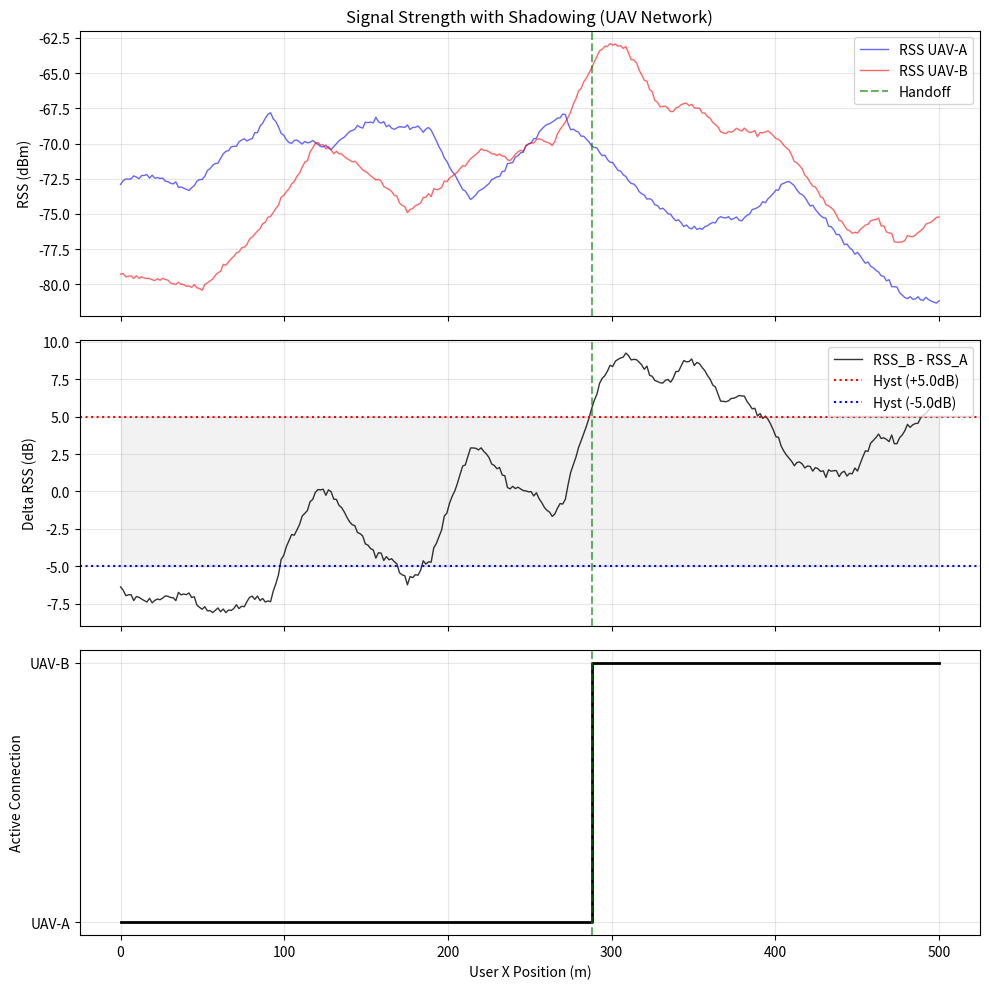
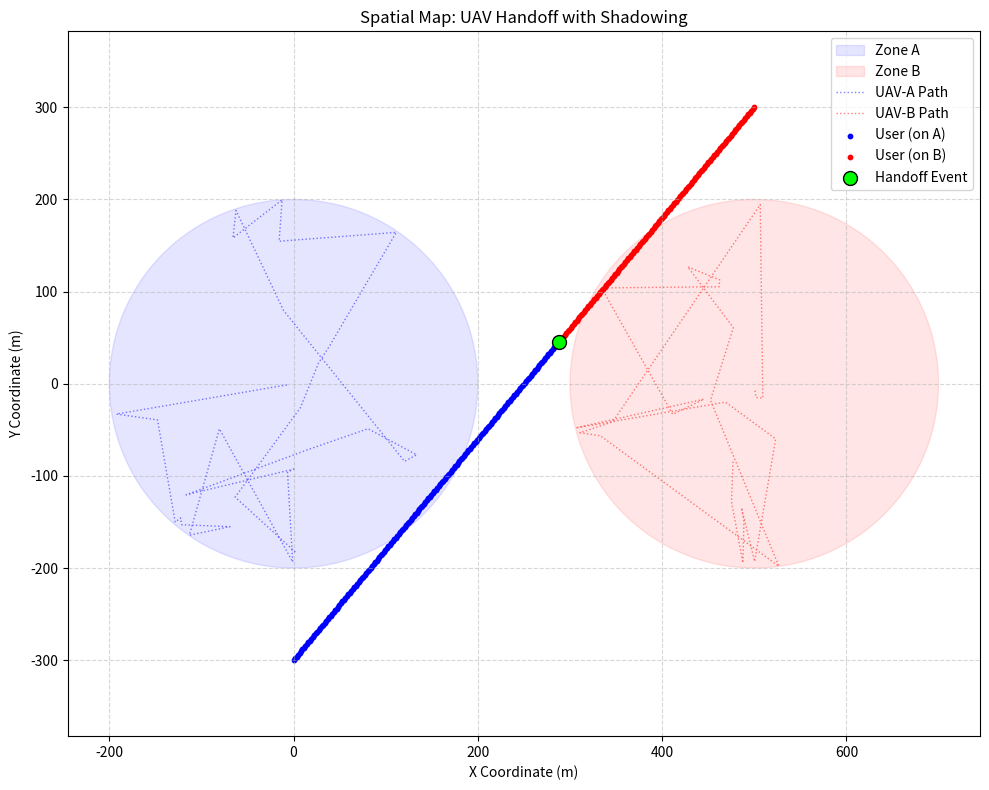

Recreate these plots in Python, in order.
import numpy as np
import matplotlib.pyplot as plt
from matplotlib.patches import Circle

# Part 1

CONFIG = {
    # UAV-A (Base Station A)
    'uav_a': {
        'anchor': np.array([0, 0]),
        'radius': 200,      
        'altitude': 120,    
        'speed': 15         
    },
    
    # UAV-B (Base Station B)
    'uav_b': {
        'anchor': np.array([500, 0]),
        'radius': 200,      
        'altitude': 120,    
        'speed': 15         
    },

    # User Mobility
    'user': {
        'start': np.array([0, -300, 0]),
        'end':   np.array([500, 300, 0]),
        'velocity': 5       
    },

    # Radio & Handoff Parameters
    'radio': {
        'tx_power': 30,         
        'path_loss_n': 2.5,     
        'hysteresis': 5.0,      
        'ref_distance': 1.0,    
        'frequency_hz': 2.4e9,  
        'shadowing_std_db': 0.1 
    },

    # Simulation Settings
    'time_step': 0.5        
}


# Part 2

def get_rss(pos1, pos2, tx_power, n, d0, frequency, shadow_std):
  
    dist = np.linalg.norm(pos1 - pos2)
    dist = max(dist, d0) # Avoid log(0)

    # 1. Calculate Wavelength (lambda = c / f)
    c = 3e8 
    wavelength = c / frequency

    # 2. Calculate Reference Path Loss (PL_ref) at d0
    # Formula: 20 * log10(4 * pi * d0 / lambda)
    pl_ref = 20 * np.log10((4 * np.pi * d0) / wavelength)

    # 3. Calculate Distance Component
    # Formula: 10 * n * log10(d / d0)
    dist_loss = 10 * n * np.log10(dist / d0)

    # 4. Calculate Shadowing Component
    # Formula: SF * epsilon (random normal distribution)
    shadowing = np.random.normal(0, shadow_std)

    # Total Path Loss
    path_loss = pl_ref + dist_loss + shadowing
    
    return tx_power - path_loss

def random_direction():

    theta = np.random.uniform(0, 2 * np.pi)
    return np.array([np.cos(theta), np.sin(theta), 0])

def update_uav_position(pos, direction, anchor, radius, speed, dt):
    
    next_pos = pos + direction * speed * dt
    
    # Check 2D distance from anchor (ignore altitude for boundary check)
    dist_from_anchor = np.linalg.norm(next_pos[:2] - anchor)
    
    if dist_from_anchor > radius:
        # Hit boundary: Stay put this step, pick new random direction inwards
        to_center = anchor - pos[:2]
        to_center = to_center / np.linalg.norm(to_center) # Normalize
        
        # Mix vector towards center + random noise for realism
        new_dir_2d = to_center + np.random.uniform(-0.5, 0.5, 2)
        new_dir_2d = new_dir_2d / np.linalg.norm(new_dir_2d)
        
        return pos, np.array([new_dir_2d[0], new_dir_2d[1], 0])
    
    if np.random.rand() < 0.05:
        return next_pos, random_direction()
        
    return next_pos, direction

# Part 3


def run_simulation(cfg):
    # Setup User Path
    u_start, u_end = cfg['user']['start'], cfg['user']['end']
    u_vel = cfg['user']['velocity']
    dt = cfg['time_step']
    
    path_vec = u_end - u_start
    total_dist = np.linalg.norm(path_vec)
    total_time = total_dist / u_vel
    steps = int(total_time / dt)
    
    # Generate all user positions at once (Vectorized)
    t_vals = np.linspace(0, 1, steps)
    user_path = u_start + np.outer(t_vals, path_vec)

    # Initialize UAVs
    ua_pos = np.append(cfg['uav_a']['anchor'], cfg['uav_a']['altitude'])
    ub_pos = np.append(cfg['uav_b']['anchor'], cfg['uav_b']['altitude'])
    ua_dir, ub_dir = random_direction(), random_direction()

    logs = {
        'rss_a': [], 'rss_b': [], 'rss_diff': [], 
        'serving': [], 'handoffs': [], 
        'ua_path': [], 'ub_path': []
    }

    r_conf = cfg['radio']
    
    rss_a_init = get_rss(user_path[0], ua_pos, r_conf['tx_power'], r_conf['path_loss_n'], 
                         r_conf['ref_distance'], r_conf['frequency_hz'], 0)
    rss_b_init = get_rss(user_path[0], ub_pos, r_conf['tx_power'], r_conf['path_loss_n'], 
                         r_conf['ref_distance'], r_conf['frequency_hz'], 0)
    
    serving = 'A' if rss_a_init > rss_b_init else 'B'

    for u_pos in user_path:
        # 1. Move UAVs
        ua_pos, ua_dir = update_uav_position(
            ua_pos, ua_dir, cfg['uav_a']['anchor'], 
            cfg['uav_a']['radius'], cfg['uav_a']['speed'], dt
        )
        ub_pos, ub_dir = update_uav_position(
            ub_pos, ub_dir, cfg['uav_b']['anchor'], 
            cfg['uav_b']['radius'], cfg['uav_b']['speed'], dt
        )
        
        logs['ua_path'].append(ua_pos.copy())
        logs['ub_path'].append(ub_pos.copy())

        # 2. Calculate Signals (Now with Shadowing)
        rss_a = get_rss(u_pos, ua_pos, r_conf['tx_power'], r_conf['path_loss_n'], 
                        r_conf['ref_distance'], r_conf['frequency_hz'], r_conf['shadowing_std_db'])
        rss_b = get_rss(u_pos, ub_pos, r_conf['tx_power'], r_conf['path_loss_n'], 
                        r_conf['ref_distance'], r_conf['frequency_hz'], r_conf['shadowing_std_db'])
        
        # 3. Handoff Decision
        hyst = r_conf['hysteresis']
        
        if serving == 'A' and rss_b > rss_a + hyst:
            serving = 'B'
            logs['handoffs'].append((u_pos.copy(), rss_b))
        elif serving == 'B' and rss_a > rss_b + hyst:
            serving = 'A'
            logs['handoffs'].append((u_pos.copy(), rss_a))

        # 4. Logging
        logs['rss_a'].append(rss_a)
        logs['rss_b'].append(rss_b)
        logs['rss_diff'].append(rss_b - rss_a)
        logs['serving'].append(1 if serving == 'A' else 2)

    return user_path, logs

# Part 4 

def plot_time_series(user_path, logs, cfg):
    
    x_axis = user_path[:, 0] # Use X coordinate for X-axis
    hyst = cfg['radio']['hysteresis']
    
    fig, axes = plt.subplots(3, 1, figsize=(10, 10), sharex=True)
    
    # Plot 1: RSS Levels
    ax = axes[0]
    ax.plot(x_axis, logs['rss_a'], 'b-', label='RSS UAV-A', alpha=0.6, lw=1)
    ax.plot(x_axis, logs['rss_b'], 'r-', label='RSS UAV-B', alpha=0.6, lw=1)
    ax.set_ylabel('RSS (dBm)')
    ax.set_title('Signal Strength with Shadowing (UAV Network)')
    ax.grid(True, alpha=0.3)
    ax.legend(loc='upper right')

    # Plot 2: RSS Difference
    ax = axes[1]
    ax.plot(x_axis, logs['rss_diff'], 'k-', label='RSS_B - RSS_A', lw=1, alpha=0.8)
    ax.axhline(hyst, color='red', ls=':', label=f'Hyst (+{hyst}dB)')
    ax.axhline(-hyst, color='blue', ls=':', label=f'Hyst (-{hyst}dB)')
    ax.fill_between(x_axis, -hyst, hyst, color='gray', alpha=0.1)
    ax.set_ylabel('Delta RSS (dB)')
    ax.grid(True, alpha=0.3)
    ax.legend(loc='upper right')

    # Plot 3: Serving Cell
    ax = axes[2]
    ax.step(x_axis, logs['serving'], where='post', color='black', lw=2)
    ax.set_yticks([1, 2])
    ax.set_yticklabels(['UAV-A', 'UAV-B'])
    ax.set_ylabel('Active Connection')
    ax.set_xlabel('User X Position (m)')
    ax.grid(True, alpha=0.3)

    for i, ax in enumerate(axes):
        first_ho = True
        for pos, _ in logs['handoffs']:
            label = 'Handoff' if (first_ho and i==0) else None
            ax.axvline(pos[0], color='green', ls='--', alpha=0.6, label=label)
            first_ho = False
    
    if len(logs['handoffs']) > 0:
        axes[0].legend()

    plt.tight_layout()
    plt.show()

def plot_spatial_map(user_path, logs, cfg):

    plt.figure(figsize=(10, 8))
    ax = plt.gca()

    # 1. Plot Patrol Zones
    c_a = Circle(cfg['uav_a']['anchor'], cfg['uav_a']['radius'], 
                 color='blue', alpha=0.1, label='Zone A')
    c_b = Circle(cfg['uav_b']['anchor'], cfg['uav_b']['radius'], 
                 color='red', alpha=0.1, label='Zone B')
    ax.add_patch(c_a)
    ax.add_patch(c_b)

    # 2. Plot UAV Paths
    ua_path = np.array(logs['ua_path'])
    ub_path = np.array(logs['ub_path'])
    plt.plot(ua_path[:, 0], ua_path[:, 1], 'b:', alpha=0.5, lw=1, label='UAV-A Path')
    plt.plot(ub_path[:, 0], ub_path[:, 1], 'r:', alpha=0.5, lw=1, label='UAV-B Path')

    # 3. Plot User Path (Color coded by serving cell)
    serving_arr = np.array(logs['serving'])
    
    # Points served by A
    mask_a = serving_arr == 1
    plt.scatter(user_path[mask_a, 0], user_path[mask_a, 1], 
                c='blue', s=10, label='User (on A)')
    
    # Points served by B
    mask_b = serving_arr == 2
    plt.scatter(user_path[mask_b, 0], user_path[mask_b, 1], 
                c='red', s=10, label='User (on B)')

    # 4. Plot Handoff Points
    if logs['handoffs']:
        ho_coords = np.array([x[0] for x in logs['handoffs']])
        plt.scatter(ho_coords[:, 0], ho_coords[:, 1], 
                    c='lime', edgecolors='black', s=100, zorder=10, label='Handoff Event')

    plt.title('Spatial Map: UAV Handoff with Shadowing')
    plt.xlabel('X Coordinate (m)')
    plt.ylabel('Y Coordinate (m)')
    plt.axis('equal')
    plt.grid(True, ls='--', alpha=0.5)
    
    handles, labels = plt.gca().get_legend_handles_labels()
    by_label = dict(zip(labels, handles))
    plt.legend(by_label.values(), by_label.keys(), loc='best')
    
    plt.tight_layout()
    plt.show()

# Main

if __name__ == "__main__":
    print("Initializing UAV Handoff Simulation (with Shadowing)...")
    
    path_data, log_data = run_simulation(CONFIG)
    
    print(f"Simulation Complete. Total steps: {len(path_data)}")
    print(f"Handoffs occurred: {len(log_data['handoffs'])}")
    
    plot_time_series(path_data, log_data, CONFIG)
    plot_spatial_map(path_data, log_data, CONFIG)